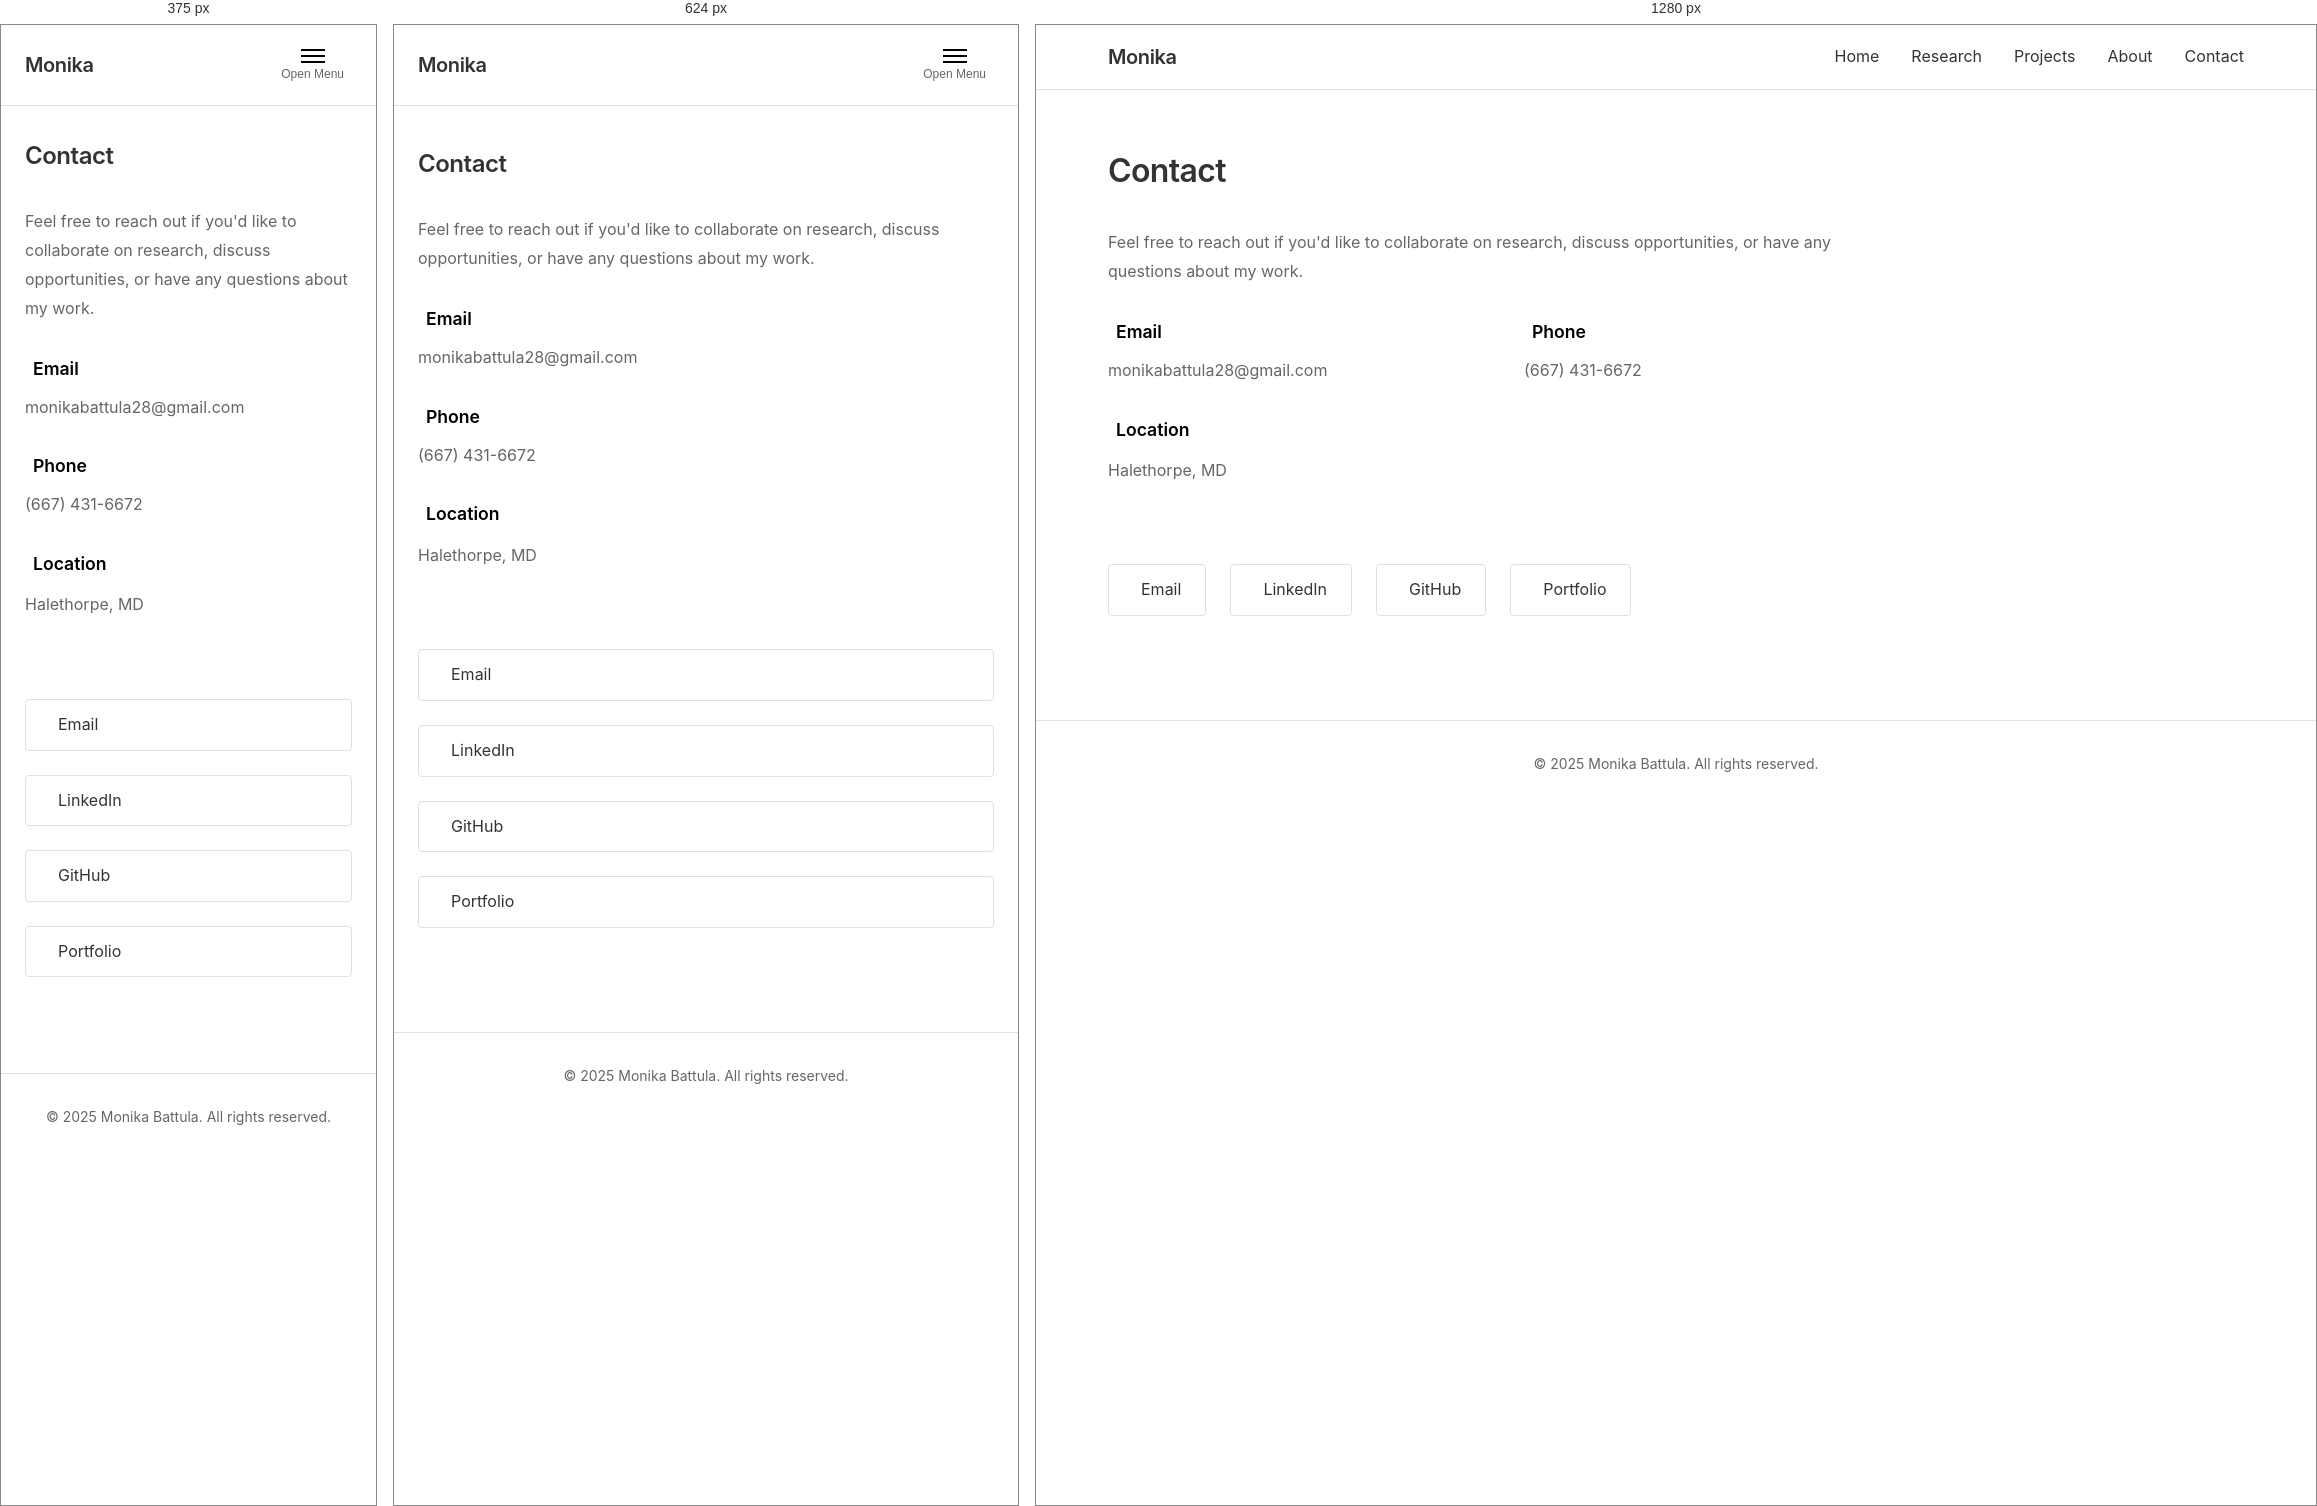
Rendered at 375 px, 624 px and 1280 px, left to right.

<!-- file: contact.html -->
<!DOCTYPE html>
<html lang="en">
<head>
    <meta charset="UTF-8">
    <meta name="viewport" content="width=device-width, initial-scale=1.0">
    <title>Contact - Monika Battula</title>
    <link rel="stylesheet" href="styles.css">
    <link rel="stylesheet" href="https://cdnjs.cloudflare.com/ajax/libs/font-awesome/6.4.0/css/all.min.css">
    <link rel="preconnect" href="https://fonts.googleapis.com">
    <link rel="preconnect" href="https://fonts.gstatic.com" crossorigin>
    <link href="https://fonts.googleapis.com/css2?family=Inter:wght@300;400;500;600;700&display=swap" rel="stylesheet">
</head>
<body>
    <a href="#main-content" class="skip-link">Skip to Content</a>
    
    <nav class="navbar">
        <div class="container">
            <div class="nav-content">
                <div class="logo">
                    <a href="index.html">Monika</a>
                </div>
                <ul class="nav-menu" id="navMenu">
                    <li><a href="index.html">Home</a></li>
                    <li><a href="research.html">Research</a></li>
                    <li><a href="projects.html">Projects</a></li>
                    <li><a href="about.html">About</a></li>
                    <li><a href="contact.html">Contact</a></li>
                </ul>
                <button class="menu-toggle" id="menuToggle" aria-label="Toggle menu">
                    <span class="menu-icon">
                        <span></span>
                        <span></span>
                        <span></span>
                    </span>
                    <span class="menu-label">Open Menu</span>
                </button>
            </div>
        </div>
    </nav>

    <main id="main-content" class="main-content">
        <section id="contact" class="section">
            <div class="container">
                <h2 class="section-title">Contact</h2>
                <div class="contact-content">
                    <p>Feel free to reach out if you'd like to collaborate on research, discuss opportunities, or have any questions about my work.</p>
                    <div class="contact-details">
                        <div class="contact-item">
                            <h3><i class="fas fa-envelope"></i> Email</h3>
                            <a href="mailto:monikabattula28@gmail.com">monikabattula28@gmail.com</a>
                        </div>
                        <div class="contact-item">
                            <h3><i class="fas fa-phone"></i> Phone</h3>
                            <a href="tel:+16674316672">(667) 431-6672</a>
                        </div>
                        <div class="contact-item">
                            <h3><i class="fas fa-map-marker-alt"></i> Location</h3>
                            <p>Halethorpe, MD</p>
                        </div>
                    </div>
                    <div class="contact-methods">
                        <a href="mailto:monikabattula28@gmail.com" class="contact-link">
                            <i class="fas fa-envelope"></i> Email
                        </a>
                        <a href="https://www.linkedin.com/in/monika-battula-b3b041215/" class="contact-link" target="_blank" rel="noopener noreferrer">
                            <i class="fab fa-linkedin"></i> LinkedIn
                        </a>
                        <a href="https://github.com/monikabattula" class="contact-link" target="_blank" rel="noopener noreferrer">
                            <i class="fab fa-github"></i> GitHub
                        </a>
                        <a href="https://monikabattula.github.io/your-portflio/" class="contact-link" target="_blank" rel="noopener noreferrer">
                            <i class="fas fa-globe"></i> Portfolio
                        </a>
                    </div>
                </div>
            </div>
        </section>
    </main>

    <footer class="footer">
        <div class="container">
            <p>&copy; 2025 Monika Battula. All rights reserved.</p>
        </div>
    </footer>

    <script src="script.js"></script>
</body>
</html>



/* @media block from styles.css */
@media (max-width: 768px) {
    .container {
        padding: 0 1.5rem;
    }

    .nav-menu {
        position: fixed;
        top: 80px;
        left: -100%;
        width: 100%;
        height: calc(100vh - 80px);
        background-color: var(--bg-color);
        flex-direction: column;
        align-items: flex-start;
        padding: 2rem;
        gap: 1.5rem;
        transition: left 0.3s ease;
        border-top: 1px solid var(--border-color);
    }

    .nav-menu.active {
        left: 0;
    }

    .nav-menu li a {
        font-size: 1.25rem;
    }

    .menu-toggle {
        display: flex;
    }

    .menu-toggle.active .menu-label::before {
        content: 'Close ';
    }

    .menu-toggle.active .menu-icon span:nth-child(1) {
        transform: rotate(45deg) translate(6px, 6px);
    }

    .menu-toggle.active .menu-icon span:nth-child(2) {
        opacity: 0;
    }

    .menu-toggle.active .menu-icon span:nth-child(3) {
        transform: rotate(-45deg) translate(6px, -6px);
    }

    .hero-section .container {
        flex-direction: column;
        gap: 2rem;
    }

    .hero-content {
        max-width: 100%;
    }

    .hero-image {
        max-width: 100%;
        order: -1;
    }

    .hero-image img {
        max-width: 300px;
        margin: 0 auto;
    }

    .hero-title {
        font-size: 2rem;
        text-align: center;
    }

    .subtitle-text {
        font-size: 1.25rem;
        text-align: center;
    }

    .section-title {
        font-size: 1.5rem;
    }

    .contact-info {
        flex-direction: column;
        gap: 1rem;
    }

    .contact-link-icon {
        width: 100%;
        text-align: center;
    }

    .projects-grid {
        grid-template-columns: 1fr;
    }

    .contact-methods {
        flex-direction: column;
    }

    .contact-link {
        width: 100%;
        text-align: center;
    }

    .contact-details {
        grid-template-columns: 1fr;
    }

    .skills-content {
        grid-template-columns: 1fr;
    }

    .cv-header {
        flex-direction: column;
        gap: 1rem;
        align-items: flex-start;
    }

    .download-button {
        width: 100%;
        justify-content: center;
    }

    .cv-pdf-container iframe {
        height: 500px;
    }
}

/* @media block from styles.css */
@media (max-width: 480px) {
    .hero-title {
        font-size: 1.75rem;
    }

    .subtitle-text {
        font-size: 1.125rem;
    }

    .section {
        padding: 2rem 0;
    }

    .cv-pdf-container iframe {
        height: 400px;
    }
}